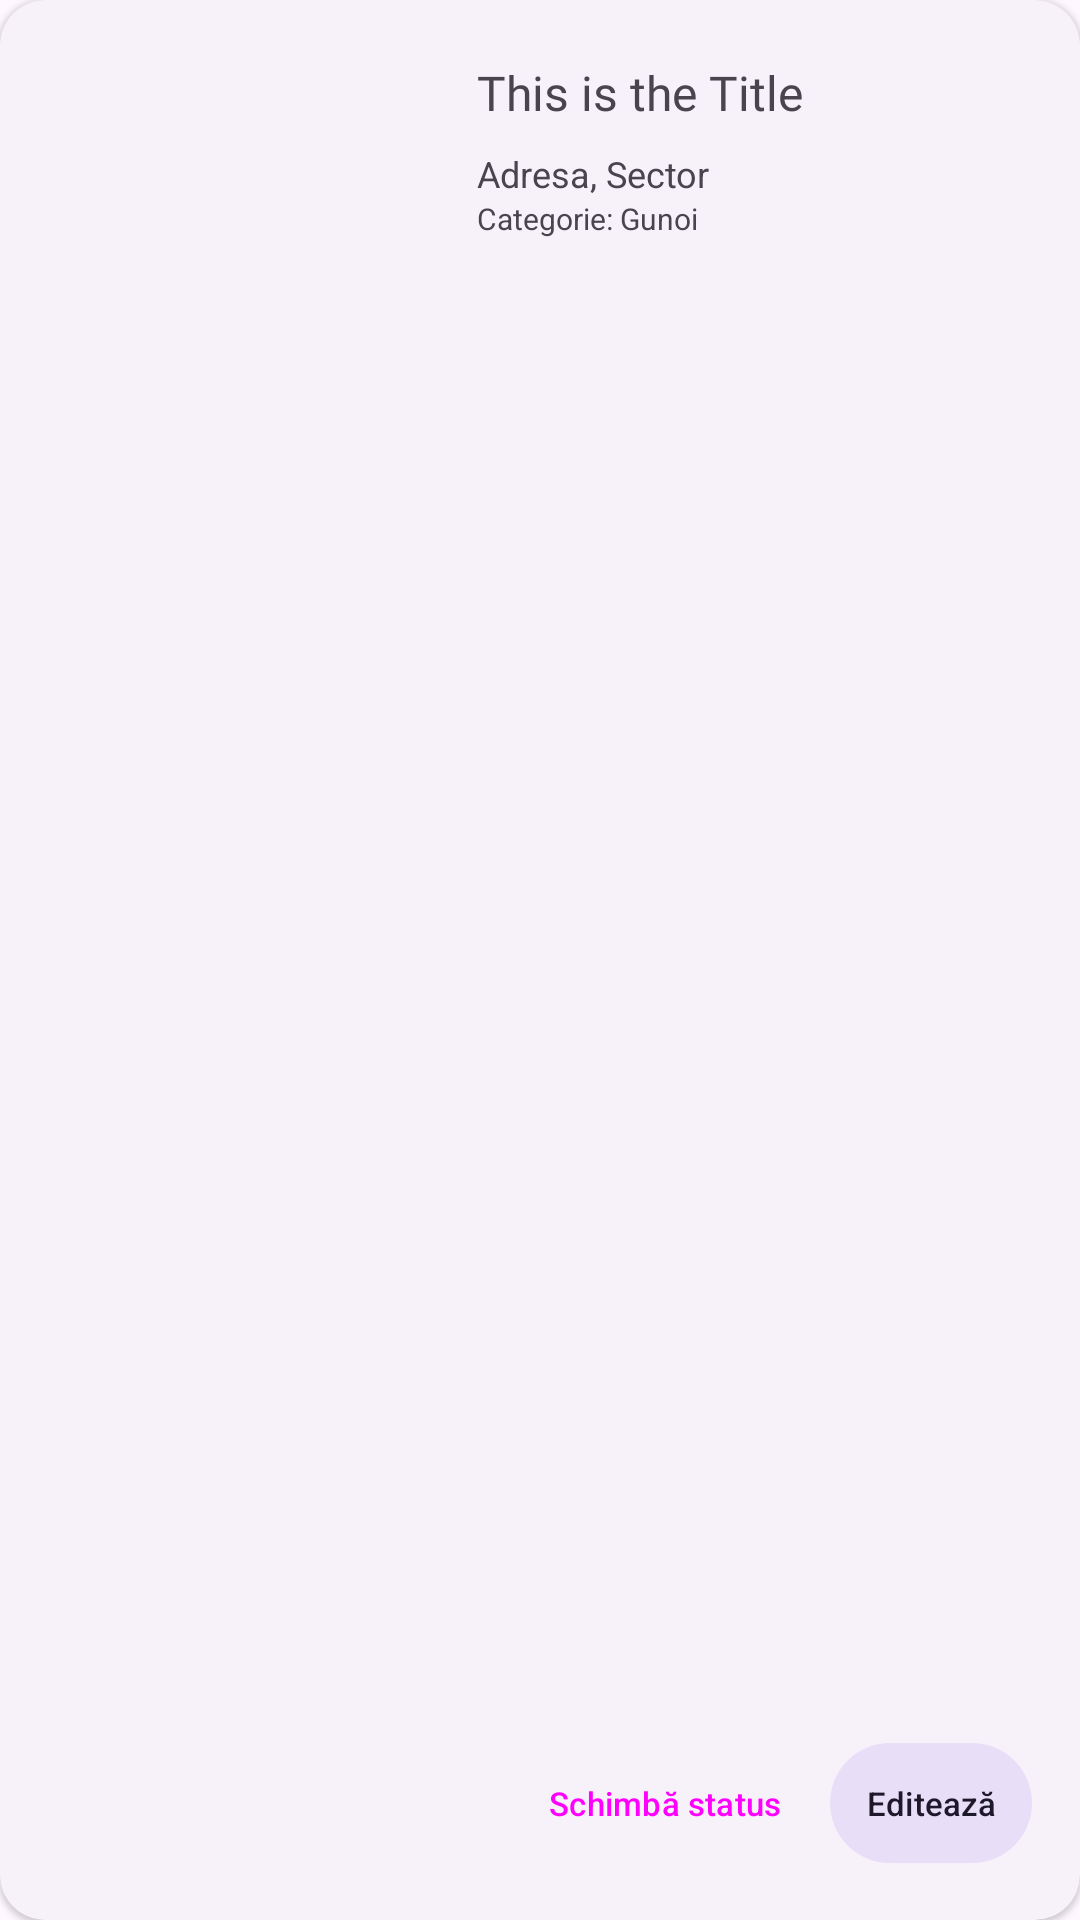

Android layout source for this screen:
<!-- AndroidManifest.xml: application theme ThemeWithoutActionBar -->
<!-- res/layout/problem_by_current_user_card_item.xml -->
<?xml version="1.0" encoding="utf-8"?>
<com.google.android.material.card.MaterialCardView
    xmlns:android="http://schemas.android.com/apk/res/android"
    xmlns:app="http://schemas.android.com/apk/res-auto"
    android:id="@+id/cardView"
    style="?attr/materialCardViewElevatedStyle"
    app:layout_constraintStart_toStartOf="parent"
    android:layout_margin="15dp"
    android:layout_width="match_parent"
    android:layout_height="180dp"
    app:shapeAppearance="?attr/shapeAppearanceCornerMedium"
    app:cardCornerRadius="15dp">

    <LinearLayout
        android:layout_width="match_parent"
        android:layout_height="match_parent"
        android:orientation="horizontal">

        <com.google.android.material.imageview.ShapeableImageView
            android:id="@+id/ivProblem"
            app:shapeAppearance="@style/customrounded"
            android:layout_width="0dp"
            android:layout_weight=".40"
            android:scaleType="centerCrop"
            android:layout_height="match_parent"
            android:layout_marginTop="10dp"
            android:layout_marginStart="10dp"
            android:layout_marginEnd="15dp"
            android:layout_marginBottom="10dp"
            android:src="@drawable/ic_add" />

        <androidx.constraintlayout.widget.ConstraintLayout
            android:layout_marginTop="20dp"
            android:layout_marginBottom="15dp"
            android:layout_width="0dp"
            android:layout_weight="0.60"
            android:layout_height="match_parent">

            <TextView
                app:layout_constraintTop_toTopOf="parent"
                app:layout_constraintStart_toStartOf="parent"
                android:textSize="16sp"
                android:fontFamily="@font/manrope_bold"
                android:id="@+id/tvTitle"
                android:layout_width="match_parent"
                android:layout_height="wrap_content"
                android:text="This is the Title" />

            <TextView
                android:layout_marginTop="8dp"
                app:layout_constraintTop_toBottomOf="@+id/tvTitle"
                app:layout_constraintStart_toStartOf="parent"
                android:id="@+id/tvAddress"
                android:layout_width="match_parent"
                android:layout_height="wrap_content"
                android:text="Adresa, Sector"
                android:textSize="12sp" />

            <TextView
                android:id="@+id/tvCategory"
                android:layout_width="match_parent"
                android:layout_height="wrap_content"
                android:text="Categorie: Gunoi"
                android:textSize="10sp"
                app:layout_constraintStart_toStartOf="parent"
                app:layout_constraintTop_toBottomOf="@+id/tvAddress" />

            <com.google.android.material.button.MaterialButton
                style="@style/Widget.Material3.Button.IconButton.Filled.Tonal"
                android:id="@+id/btnEdit"
                android:layout_width="wrap_content"
                android:layout_height="wrap_content"
                android:text="@string/edit"
                android:textSize="11sp"
                app:icon="@drawable/ic_edit"
                app:iconSize="18dp"
                app:iconPadding="8dp"
                app:layout_constraintEnd_toEndOf="parent"
                app:layout_constraintBottom_toBottomOf="parent"
                android:layout_marginEnd="12dp"
                android:paddingLeft="12dp"
                android:paddingRight="12dp" />

            <Button
                android:id="@+id/btnUpdateStare"
                android:layout_width="wrap_content"
                android:layout_height="wrap_content"
                style="@style/Widget.Material3.Button.TextButton"
                android:text="@string/update_stare"
                android:textSize="11sp"
                app:layout_constraintBottom_toBottomOf="parent"
                app:layout_constraintEnd_toStartOf="@+id/btnEdit"
                />


        </androidx.constraintlayout.widget.ConstraintLayout>

    </LinearLayout>

</com.google.android.material.card.MaterialCardView>
<!-- resources referenced by this layout -->
<resources>
  <string name="edit">Editează</string>
  <string name="update_stare">Schimbă status</string>
  <style name="customrounded">
          <item name="cornerFamily">rounded</item>
          <item name="cornerSize">15dp</item>
      </style>
  <style name="ThemeWithoutActionBar" parent="Theme.Material3.DayNight.NoActionBar">
          <item name="colorPrimary">@color/primaryPurple</item>
          <item name="colorOnPrimary">@color/white</item>
          <item name="colorSurface">@color/dustyPink</item> 
      </style>
  <color name="primaryPurple">#816CF3</color>
  <color name="white">#FFFFFFFF</color>
  <color name="dustyPink">#E2DAE7</color>
</resources>
